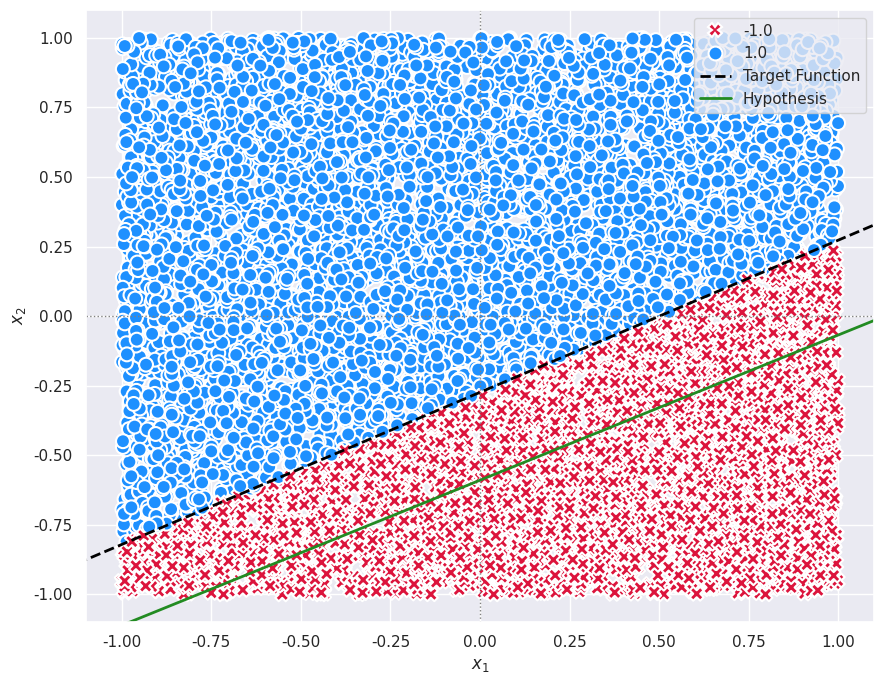

Write Python code to recreate this figure.
import numpy as np
import matplotlib.pyplot as plt
import seaborn as sns

sns.set_theme(style = 'darkgrid')


def generate_target_line():

    x1, y1 = np.random.uniform(-1, 1, 2)
    x2, y2 = np.random.uniform(-1, 1, 2)

    w0 = y1 * x2 - y2 * x1
    w1 = y2 - y1
    w2 = x1 - x2

    return np.array([w0, w1, w2])


def generate_data(N, w_f):
    
    X = np.random.uniform(-1, 1, (N, 2))
    X_with_bias = np.hstack((np.ones((N, 1)), X))
    y = np.sign(np.dot(X_with_bias, w_f))

    while len(np.unique(y)) < 2:

        X = np.random.uniform(-1, 1, (N, 2))
        X_with_bias = np.hstack((np.ones((N, 1)), X))
        y = np.sign(np.dot(X_with_bias, w_f))

    return X_with_bias, y



def run_adaline(X, y, n, N_updates):

    w = np.zeros(X.shape[1])

    for _ in range(N_updates):
    
        idx = np.random.randint(0, X.shape[0])
        s = np.dot(X[idx], w)
        w += n * (y[idx] - s) * X[idx]

    return w


def plot_experiment(X, y, w_f, w_g) -> None:

    plt.figure(figsize = (9, 7))

    sns.scatterplot(
        x = X[:, 1], y = X[:, 2], hue = y, style = y,
        palette = {1.0: 'dodgerblue', -1.0: 'crimson'},
        markers = {1.0: 'o', -1.0: 'X'}, s = 100, edgecolor = 'w', linewidth = 1.5
    )

    x_vals = np.array([-1.2, 1.2])

    y_f = (-w_f[1] * x_vals - w_f[0]) / w_f[2]
    y_g = (-w_g[1] * x_vals - w_g[0]) / w_g[2]

    plt.plot(x_vals, y_f, label = 'Target Function', color = 'black', linestyle = '--', linewidth = 2)
    plt.plot(x_vals, y_g, label = f'Hypothesis', color = 'forestgreen', linestyle = '-', linewidth = 2)

    plt.xlim(-1.1, 1.1)
    plt.ylim(-1.1, 1.1)
    plt.axhline(0, color = 'grey', linewidth = 1, linestyle = ':')
    plt.axvline(0, color = 'grey', linewidth = 1, linestyle = ':')
    
    plt.xlabel('$x_1$', fontsize = 12)
    plt.ylabel('$x_2$', fontsize = 12)
    plt.legend(loc = 'upper right', frameon = True)
    plt.tight_layout()
    plt.show()




def main() -> None:

    N_training = 100
    N_test = 10000
    N_updates = 1000
    eta = 0.0001

    w_target = generate_target_line()
    X_training, y_training = generate_data(N_training, w_target)
    X_test, y_test = generate_data(N_test, w_target)
    
    w_hypothesis = run_adaline(X_training, y_training, eta, N_updates)

    plot_experiment(X_test, y_test, w_target, w_hypothesis)

if __name__ == '__main__': main()
